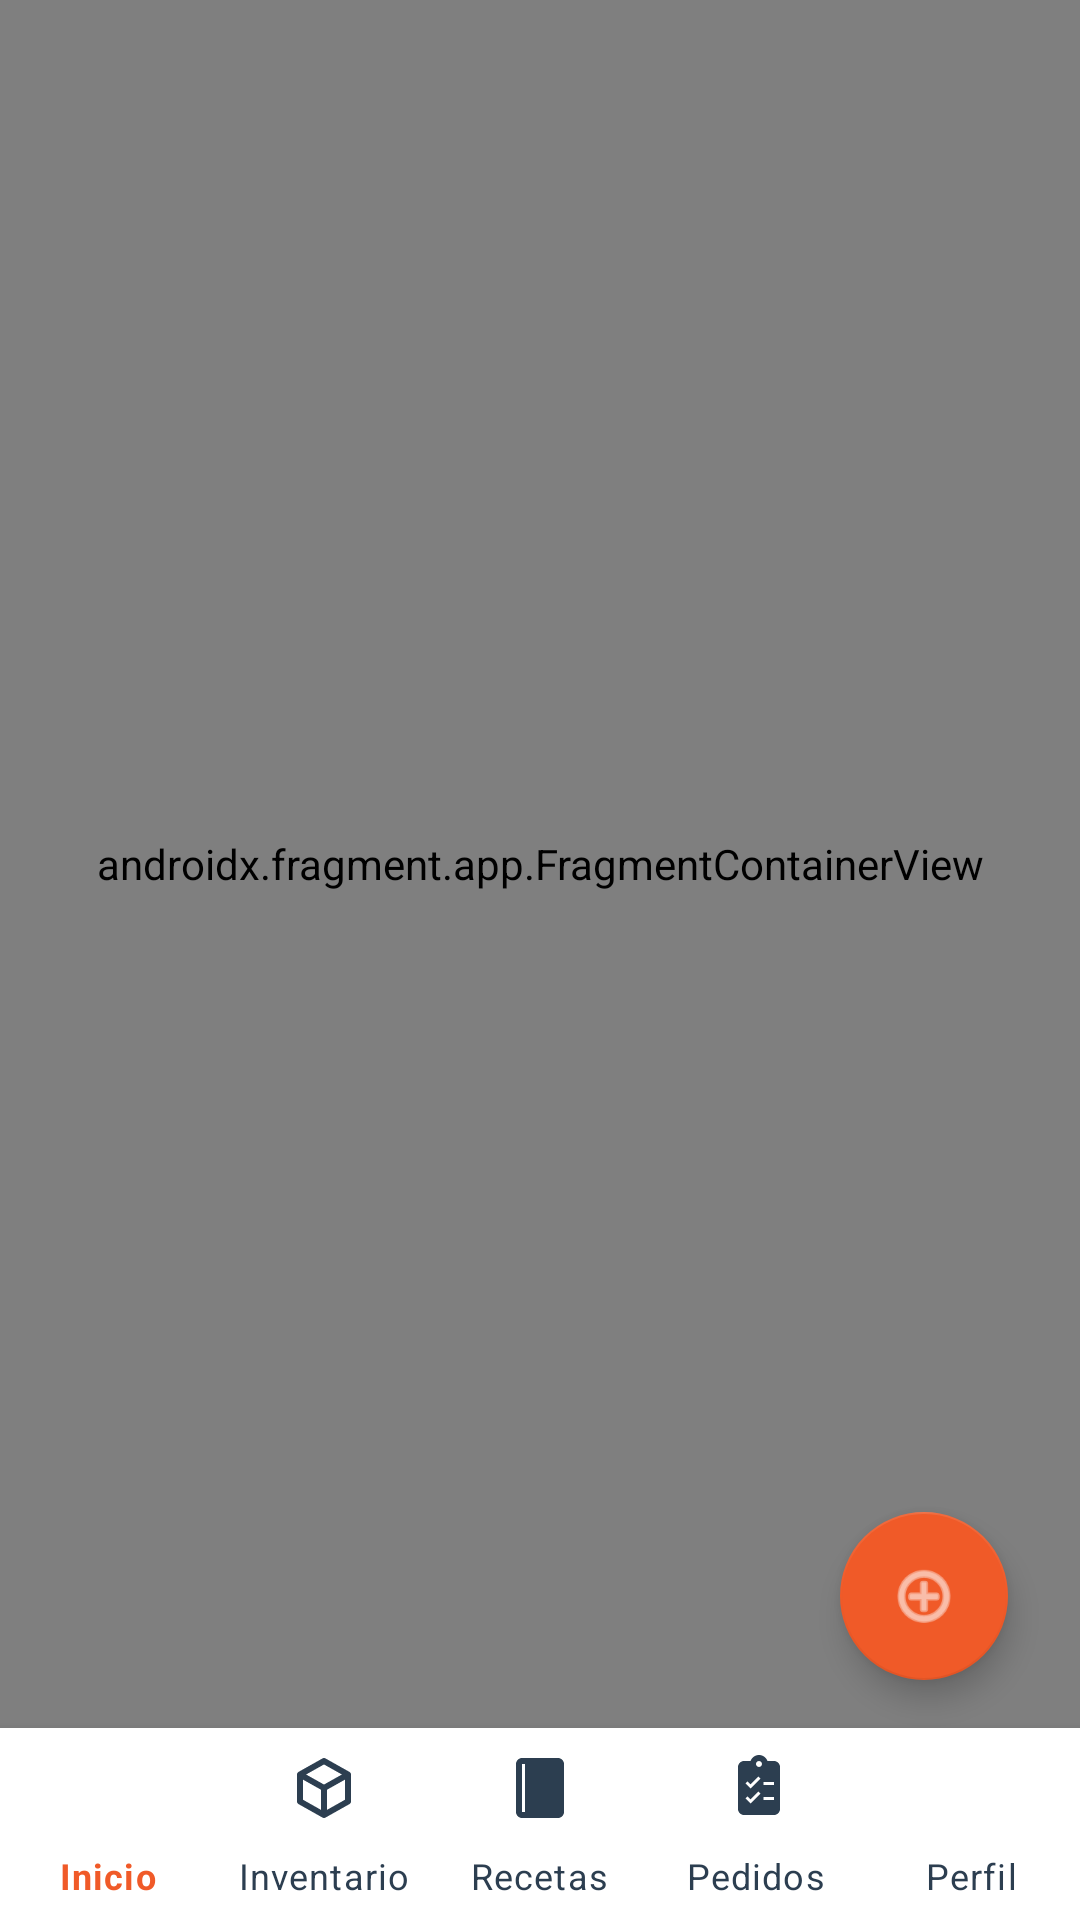

Produce the Android XML layout that renders to this screen, including the resource entries it uses.
<!-- AndroidManifest.xml: application theme Theme.ChefApp -->
<!-- res/layout/activity_main.xml -->
<?xml version="1.0" encoding="utf-8"?>
<androidx.constraintlayout.widget.ConstraintLayout xmlns:android="http://schemas.android.com/apk/res/android"
    xmlns:app="http://schemas.android.com/apk/res-auto"
    android:id="@+id/container"
    android:layout_width="match_parent"
    android:layout_height="match_parent"
    android:background="@color/white">

    <androidx.fragment.app.FragmentContainerView
        android:id="@+id/nav_host_fragment_activity_main"
        android:name="androidx.navigation.fragment.NavHostFragment"
        android:layout_width="0dp"
        android:layout_height="0dp"
        app:defaultNavHost="true"
        app:layout_constraintBottom_toTopOf="@id/nav_view"
        app:layout_constraintLeft_toLeftOf="parent"
        app:layout_constraintRight_toRightOf="parent"
        app:layout_constraintTop_toTopOf="parent"
        app:navGraph="@navigation/mobile_navigation" />

    <com.google.android.material.bottomnavigation.BottomNavigationView
        android:id="@+id/nav_view"
        android:layout_width="0dp"
        android:layout_height="64dp"
        android:background="@color/white"
        app:elevation="8dp"
        app:itemIconTint="@color/nav_item_color_state"
        app:itemTextColor="@color/nav_item_color_state"
        app:labelVisibilityMode="labeled"
        app:layout_constraintBottom_toBottomOf="parent"
        app:layout_constraintLeft_toLeftOf="parent"
        app:layout_constraintRight_toRightOf="parent"
        app:menu="@menu/bottom_nav_menu" />

    
    <androidx.constraintlayout.widget.ConstraintLayout
        android:id="@+id/layout_fab_menu"
        android:layout_width="match_parent"
        android:layout_height="match_parent"
        android:background="@color/transparente_oscuro"
        android:clickable="true"
        android:focusable="true"
        android:visibility="gone"
        android:elevation="12dp">

        <LinearLayout
            android:layout_width="wrap_content"
            android:layout_height="wrap_content"
            android:layout_marginEnd="24dp"
            android:layout_marginBottom="100dp"
            android:gravity="end"
            android:orientation="vertical"
            app:layout_constraintBottom_toBottomOf="parent"
            app:layout_constraintEnd_toEndOf="parent">

            <com.google.android.material.button.MaterialButton
                android:id="@+id/btn_gestion_categorias"
                android:layout_width="240dp"
                android:layout_height="60dp"
                android:layout_marginBottom="16dp"
                android:backgroundTint="#9C27B0"
                android:text="Gestionar Categorías"
                android:textAllCaps="false"
                android:textSize="16sp"
                app:cornerRadius="30dp"
                app:icon="@android:drawable/ic_menu_agenda" />

            <com.google.android.material.button.MaterialButton
                android:id="@+id/btn_nuevo_producto"
                android:layout_width="240dp"
                android:layout_height="60dp"
                android:layout_marginBottom="16dp"
                android:backgroundTint="@color/azul_accion"
                android:text="Nuevo Producto"
                android:textAllCaps="false"
                android:textSize="16sp"
                app:cornerRadius="30dp"
                app:icon="@android:drawable/ic_input_add" />

            <com.google.android.material.button.MaterialButton
                android:id="@+id/btn_nueva_receta"
                android:layout_width="240dp"
                android:layout_height="60dp"
                android:layout_marginBottom="16dp"
                android:backgroundTint="@color/primary_orange"
                android:text="Nueva Receta"
                android:textAllCaps="false"
                android:textSize="16sp"
                app:cornerRadius="30dp"
                app:icon="@android:drawable/ic_menu_add" />

            <com.google.android.material.button.MaterialButton
                android:id="@+id/btn_nuevo_pedido"
                android:layout_width="240dp"
                android:layout_height="60dp"
                android:backgroundTint="@color/verde_accion"
                android:text="Nuevo Pedido"
                android:textAllCaps="false"
                android:textSize="16sp"
                app:cornerRadius="30dp"
                app:icon="@android:drawable/ic_menu_edit" />

        </LinearLayout>
    </androidx.constraintlayout.widget.ConstraintLayout>

    <com.google.android.material.floatingactionbutton.FloatingActionButton
        android:id="@+id/fab_add"
        android:layout_width="wrap_content"
        android:layout_height="wrap_content"
        android:layout_marginEnd="24dp"
        android:layout_marginBottom="80dp"
        android:contentDescription="Agregar"
        android:src="@android:drawable/ic_menu_add"
        app:backgroundTint="@color/primary_orange"
        app:layout_constraintBottom_toBottomOf="parent"
        app:layout_constraintEnd_toEndOf="parent"
        app:tint="@color/white"
        android:elevation="13dp" />

</androidx.constraintlayout.widget.ConstraintLayout>
<!-- resources referenced by this layout -->
<resources>
  <color name="azul_accion">#007BFF</color>
  <color name="primary_orange">#F05A28</color>
  <color name="transparente_oscuro">#99000000</color>
  <color name="verde_accion">#28A745</color>
  <color name="white">#FFFFFF</color>
  <style name="Theme.ChefApp" parent="Theme.MaterialComponents.DayNight.NoActionBar">
          
          <item name="colorPrimary">@color/primary_orange</item>
          <item name="colorPrimaryVariant">@color/primary_orange_dark</item>
          <item name="colorOnPrimary">@color/white</item>
          
          <item name="colorSecondary">@color/primary_orange</item>
          <item name="colorSecondaryVariant">@color/primary_orange_dark</item>
          <item name="colorOnSecondary">@color/black</item>
          
          <item name="android:statusBarColor">@color/primary_orange_dark</item>
      </style>
  <color name="primary_orange_dark">#D84315</color>
  <color name="black">#000000</color>
</resources>
